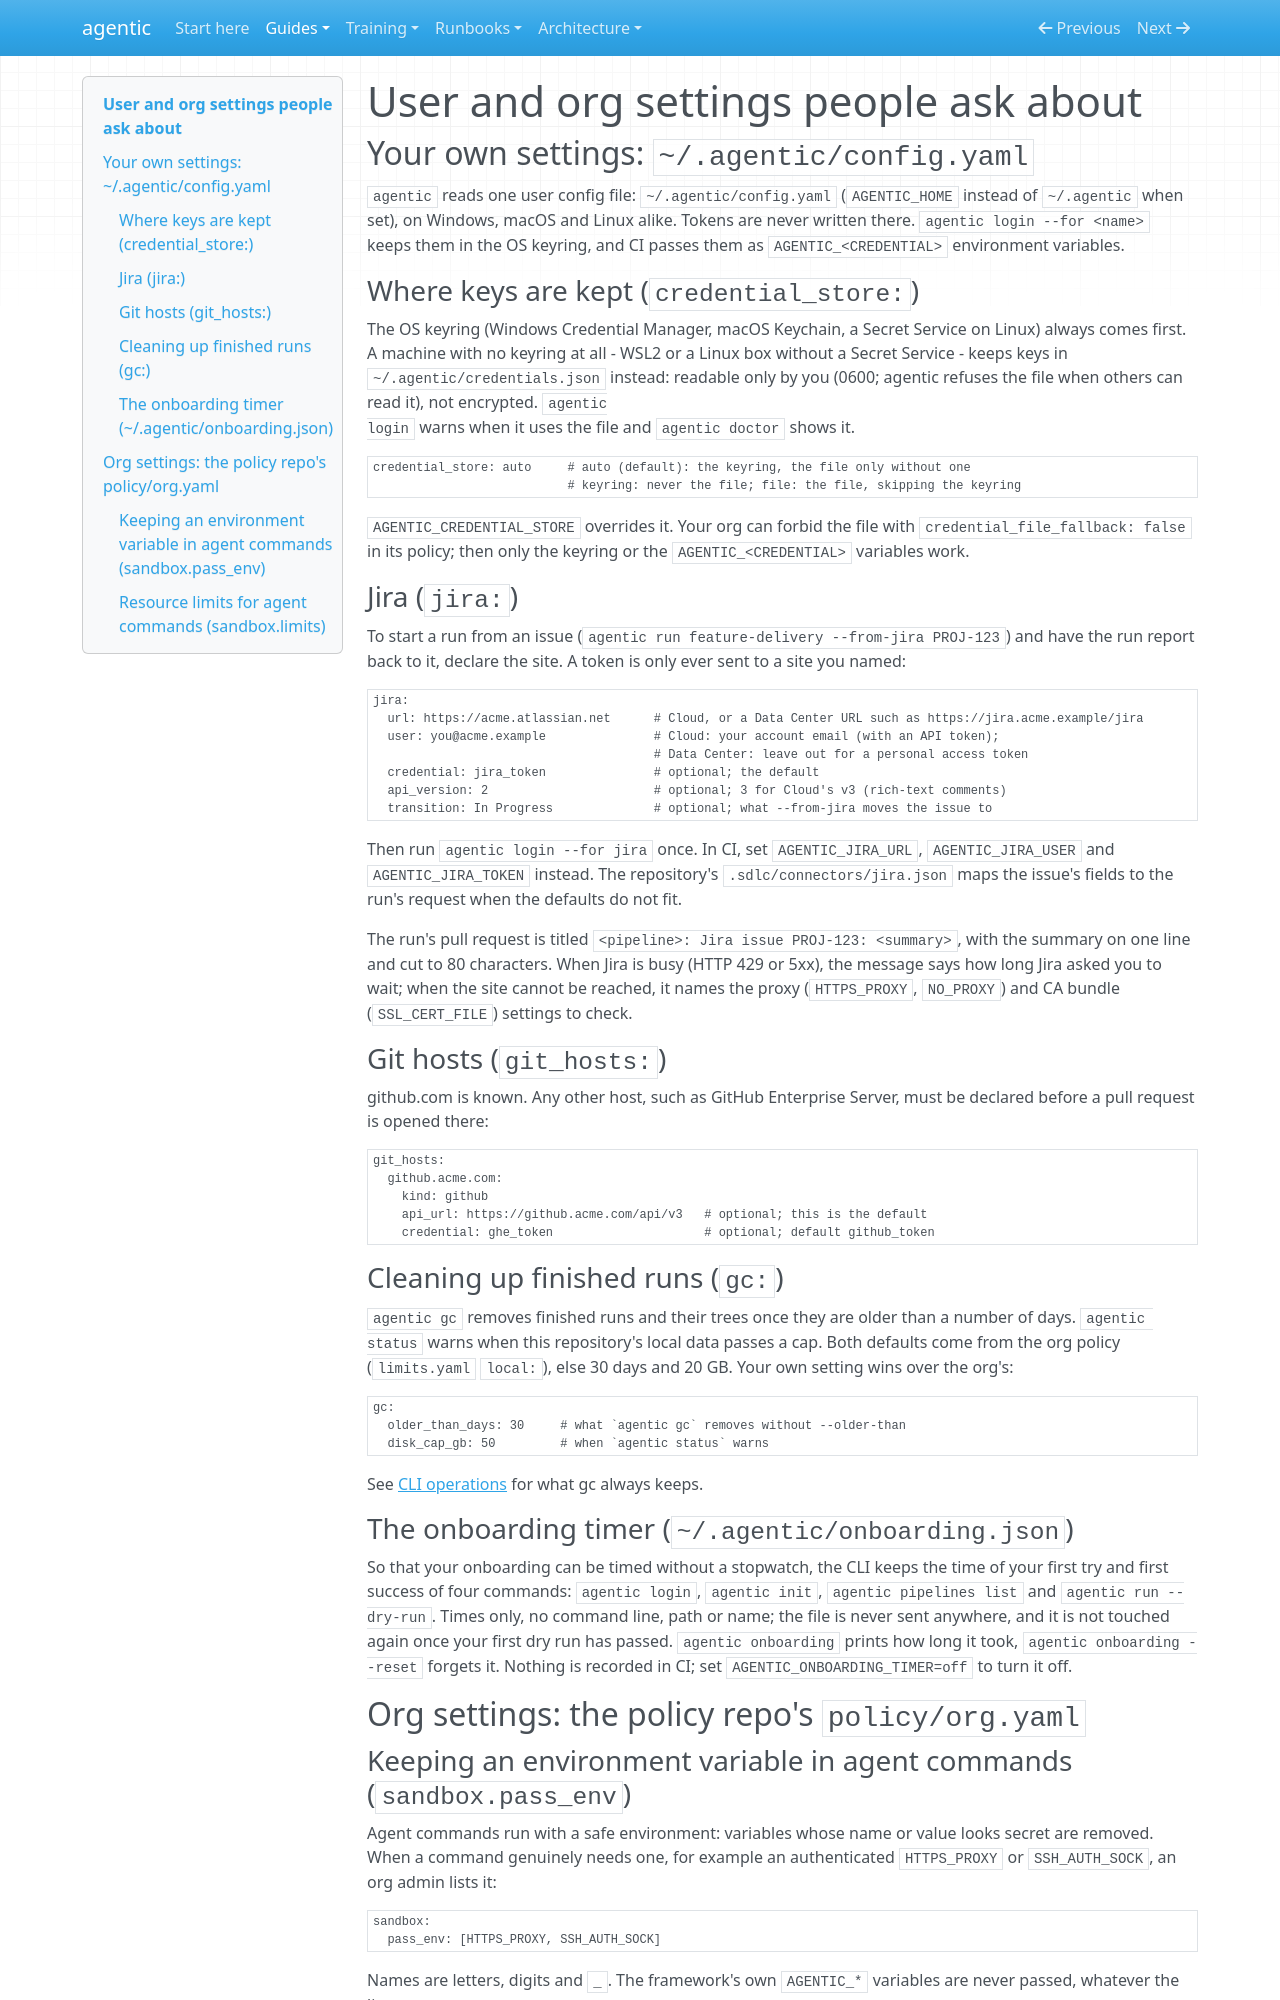

repository: cbeyondcloud/agentic-sdlc · page: user-config.html · generator: mkdocs

# User and org settings people ask about

## Your own settings: `~/.agentic/config.yaml`

`agentic` reads one user config file: `~/.agentic/config.yaml` (`AGENTIC_HOME` instead of
`~/.agentic` when set), on Windows, macOS and Linux alike. Tokens are never written
there. `agentic login --for <name>` keeps them in the OS keyring, and CI passes them as
`AGENTIC_<CREDENTIAL>` environment variables.

### Where keys are kept (`credential_store:`)

The OS keyring (Windows Credential Manager, macOS Keychain, a Secret Service on Linux)
always comes first. A machine with no keyring at all - WSL2 or a Linux box without a
Secret Service - keeps keys in `~/.agentic/credentials.json` instead: readable only by
you (0600; agentic refuses the file when others can read it), not encrypted. `agentic
login` warns when it uses the file and `agentic doctor` shows it.

```yaml
credential_store: auto     # auto (default): the keyring, the file only without one
                           # keyring: never the file; file: the file, skipping the keyring
```

`AGENTIC_CREDENTIAL_STORE` overrides it. Your org can forbid the file with
`credential_file_fallback: false` in its policy; then only the keyring or the
`AGENTIC_<CREDENTIAL>` variables work.

### Jira (`jira:`)

To start a run from an issue (`agentic run feature-delivery --from-jira PROJ-123`) and
have the run report back to it, declare the site. A token is only ever sent to a site
you named:

```yaml
jira:
  url: https://acme.atlassian.net      # Cloud, or a Data Center URL such as https://jira.acme.example/jira
  user: you@acme.example               # Cloud: your account email (with an API token);
                                       # Data Center: leave out for a personal access token
  credential: jira_token               # optional; the default
  api_version: 2                       # optional; 3 for Cloud's v3 (rich-text comments)
  transition: In Progress              # optional; what --from-jira moves the issue to
```

Then run `agentic login --for jira` once. In CI, set `AGENTIC_JIRA_URL`, `AGENTIC_JIRA_USER`
and `AGENTIC_JIRA_TOKEN` instead. The repository's `.sdlc/connectors/jira.json` maps the
issue's fields to the run's request when the defaults do not fit.

The run's pull request is titled `<pipeline>: Jira issue PROJ-123: <summary>`, with the
summary on one line and cut to 80 characters. When Jira is busy (HTTP 429 or 5xx), the
message says how long Jira asked you to wait; when the site cannot be reached, it names
the proxy (`HTTPS_PROXY`, `NO_PROXY`) and CA bundle (`SSL_CERT_FILE`) settings to check.

### Git hosts (`git_hosts:`)

github.com is known. Any other host, such as GitHub Enterprise Server, must be declared
before a pull request is opened there:

```yaml
git_hosts:
  github.acme.com:
    kind: github
    api_url: https://github.acme.com/api/v3   # optional; this is the default
    credential: ghe_token                     # optional; default github_token
```

### Cleaning up finished runs (`gc:`)

`agentic gc` removes finished runs and their trees once they are older than a number of
days. `agentic status` warns when this repository's local data passes a cap. Both
defaults come from the org policy (`limits.yaml` `local:`), else 30 days and 20 GB. Your
own setting wins over the org's:

```yaml
gc:
  older_than_days: 30     # what `agentic gc` removes without --older-than
  disk_cap_gb: 50         # when `agentic status` warns
```

See [CLI operations](runbooks/cli-operations.md) for what gc always keeps.

### The onboarding timer (`~/.agentic/onboarding.json`)

So that your onboarding can be timed without a stopwatch, the CLI keeps the time of your
first try and first success of four commands: `agentic login`, `agentic init`,
`agentic pipelines list` and `agentic run --dry-run`. Times only, no command line, path or
name; the file is never sent anywhere, and it is not touched again once your first dry run
has passed. `agentic onboarding` prints how long it took, `agentic onboarding --reset`
forgets it. Nothing is recorded in CI; set `AGENTIC_ONBOARDING_TIMER=off` to turn it off.

## Org settings: the policy repo's `policy/org.yaml`
